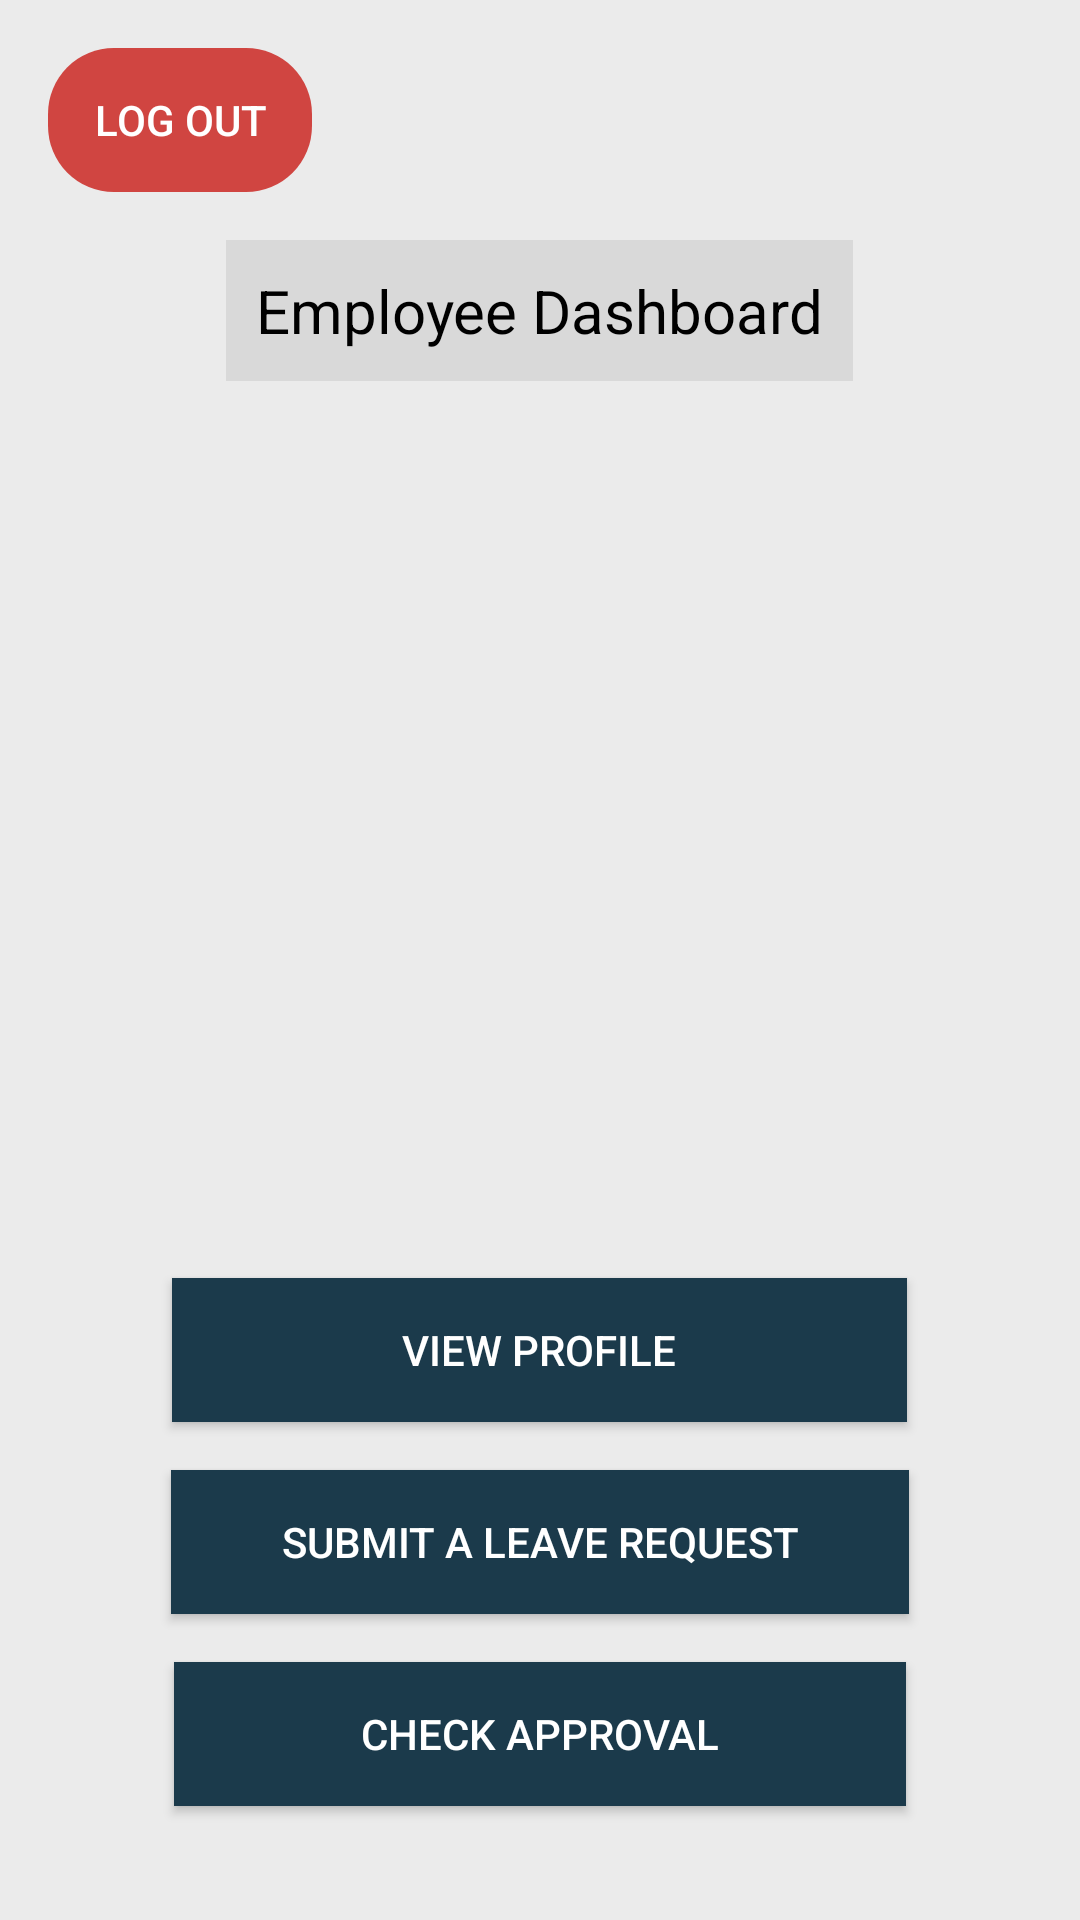

Produce the Android XML layout that renders to this screen, including the resource entries it uses.
<!-- AndroidManifest.xml: application theme Theme.EmployeeDataManagementMobileApplication -->
<!-- res/layout/employee_dashboard.xml -->
<?xml version="1.0" encoding="utf-8"?>
<LinearLayout xmlns:android="http://schemas.android.com/apk/res/android"
    xmlns:tools="http://schemas.android.com/tools"
    android:layout_width="match_parent"
    android:layout_height="match_parent"
    android:background="#EBEBEB"
    android:gravity="center_horizontal"
    android:orientation="vertical"
    android:padding="16dp">

    <Button
        android:id="@+id/logoutButton"
        android:layout_width="wrap_content"
        android:layout_height="48dp"
        android:layout_gravity="start"
        android:layout_marginBottom="16dp"
        android:background="@drawable/roundstyle"
        android:backgroundTint="#D04541"
        android:padding="7dp"
        android:text="@string/log_out"
        android:textColor="@android:color/white" />

    <TextView
        android:layout_width="wrap_content"
        android:layout_height="wrap_content"
        android:layout_marginBottom="20dp"
        android:background="#D9D9D9"
        android:gravity="center"
        android:padding="10dp"
        android:text="@string/employee_dashboard"
        android:textColor="#000000"
        android:textSize="20sp" />

    <ImageView
        android:layout_width="254dp"
        android:layout_height="263dp"
        android:layout_gravity="center"
        android:importantForAccessibility="no"
        android:src="@drawable/employee" />


    <Button
        android:id="@+id/viewProfileButton"
        android:layout_width="245dp"
        android:layout_height="wrap_content"
        android:layout_marginTop="16dp"
        android:background="#1B3A4B"
        android:text="@string/view_profile"
        android:textColor="#FFFFFF" />

    <Button
        android:id="@+id/submitLeaveRequestButton"
        android:layout_width="246dp"
        android:layout_height="wrap_content"
        android:layout_marginTop="16dp"
        android:background="#1B3A4B"
        android:text="@string/submit_a_leave_request"
        android:textColor="#FFFFFF"
        tools:ignore="TextSizeCheck" />

    <Button
        android:id="@+id/checkApprovalButton"
        android:layout_width="244dp"
        android:layout_height="wrap_content"
        android:layout_marginTop="16dp"
        android:background="#1B3A4B"
        android:text="@string/check_approval"
        android:textColor="#FFFFFF" />

</LinearLayout>
<!-- resources referenced by this layout -->
<resources>
  <!-- drawable roundstyle (drawable) -->
  <?xml version="1.0" encoding="utf-8"?>
  <shape xmlns:android="http://schemas.android.com/apk/res/android">
   <corners android:radius="22dp"/>
  </shape>
  <string name="check_approval">Check Approval</string>
  <string name="employee_dashboard">Employee Dashboard</string>
  <string name="log_out">Log Out</string>
  <string name="submit_a_leave_request">Submit a Leave Request</string>
  <string name="view_profile">View Profile</string>
  <style name="Theme.EmployeeDataManagementMobileApplication" parent="android:Theme.Material.Light.NoActionBar" />
</resources>
